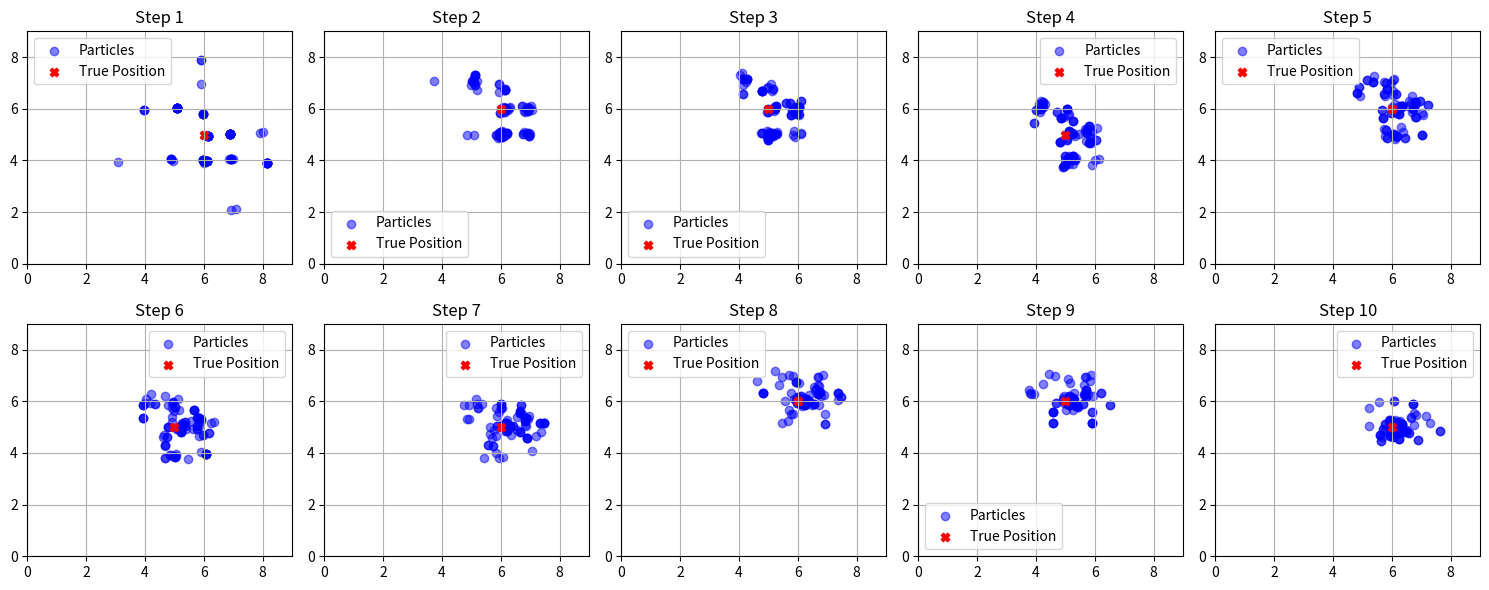

The matplotlib source for this figure:
import numpy as np
import matplotlib.pyplot as plt
import random

# enviroment size
# in this case, 10x10 grid
GRID_SIZE = (10, 10)
NUM_PARTICLES = 100


def initialize_particles():
    return [(random.randint(0, GRID_SIZE[0] - 1), 
             random.randint(0, GRID_SIZE[1] - 1)) for _ in range(NUM_PARTICLES)]


def move_particle(particle, movement, noise_std=0.1):
    noisy_move = (
            np.random.normal(movement[0], noise_std), 
            np.random.normal(movement[1], noise_std)
        )
    
    return (
            min(max(particle[0] + noisy_move[0], 0), GRID_SIZE[0] - 1),
            min(max(particle[1] + noisy_move[1], 0), GRID_SIZE[1] - 1)
        )


# fake "sensor model"
def sensor_model(particle, true_position, noise_std=0.5):
    # using normal distance function + gaussian noise,
    # simulates how a sensor would have some error when 
    # reading in an environment due to various factors

    distance = np.linalg.norm(np.array(particle) - np.array(true_position))
    noisy_distance = np.random.normal(distance, noise_std)

    return np.exp(-0.5 * (noisy_distance ** 2))


# resample particles based on their weights
def resample(particles, weights):
    return random.choices(particles, weights=weights, k=len(particles))


# update particle weights
def update_weights(particles, true_position):
    return [sensor_model(p, true_position) for p in particles]


def plot_particles(particles, true_position, step, ax):
    particles_x, particles_y = zip(*particles)
    ax.scatter(particles_x, particles_y, color='blue', label='Particles', alpha=0.5)
    ax.scatter(true_position[0], true_position[1], color='red', marker='X', label='True Position')
    ax.set_xlim(0, GRID_SIZE[0] - 1)
    ax.set_ylim(0, GRID_SIZE[1] - 1)
    ax.set_title(f'Step {step}')
    ax.grid(True)
    ax.legend()


def monte_carlo_localization(true_position, movements):
    particles = initialize_particles()
    
    fig, axes = plt.subplots(2, 5, figsize=(15, 6))
    axes = axes.flatten()
    
    # iterate + simulate for every movment the agent takes
    for step, move in enumerate(movements, 1):
        # simulate agent moving to new pos
        true_position[0] += move[0]  # update x
        true_position[1] += move[1]  # update y 
        
        # make sure movments are in bounds,
        # should be fine cus manual inputs,
        # if expanded for user input / real time simulation, would need
        true_position[0] = min(max(true_position[0], 0), GRID_SIZE[0] - 1)
        true_position[1] = min(max(true_position[1], 0), GRID_SIZE[1] - 1)

        # move particles
        particles = [move_particle(p, move) for p in particles]
        
        # update weights according to "sensor model"
        weights = update_weights(particles, true_position)

        particles = resample(particles, weights) # update particles with weights
        plot_particles(particles, true_position, step, axes[step-1])

        plt.pause(0.5)

    plt.tight_layout()
    plt.show()


true_position = [5, 5] # start position of 'robot'
particles = []
movements = [(1, 0), (0, 1), (-1, 0), (0, -1), (1, 1), (-1, -1), (1, 0), (0, 1), (-1, 0), (1, -1)]
monte_carlo_localization(true_position, movements)
